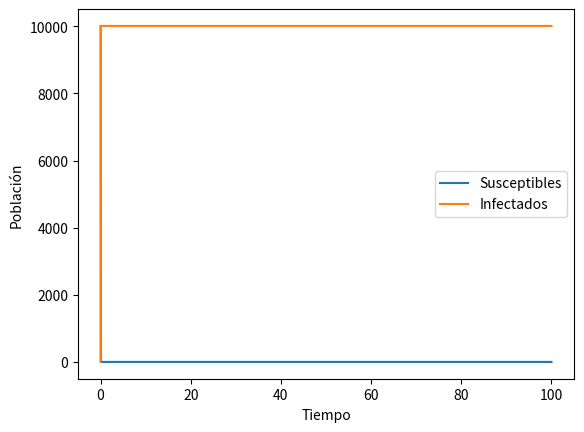

Write Python code to recreate this figure.
# Importar las librerías necesarias
import numpy as np
import matplotlib.pyplot as plt

# Definir los parámetros del modelo
beta = 0.02 # Tasa de infección
gamma = 0.01 # Tasa de recuperación
N = 10000 # Población total
S0 = 10000 # Susceptibles iniciales
I0 = 10 # Infectados iniciales

# Definir el intervalo de tiempo y el paso
t0 = 0 # Tiempo inicial
tf = 100 # Tiempo final
dt = 0.001 # Paso de tiempo
t = np.arange(t0, tf + dt, dt) # Vector de tiempo

# Definir la función del sistema SIS
def sis(S, I):
    dSdt = -beta * S * I + gamma * I # Ecuación para susceptibles
    dIdt = beta * S * I - gamma * I # Ecuación para infectados
    return dSdt, dIdt

# Crear vectores vacíos para guardar los resultados
S = np.zeros(len(t)) # Vector para susceptibles
I = np.zeros(len(t)) # Vector para infectados

# Asignar las condiciones iniciales
S[0] = S0 
I[0] = I0 
# Usar el método de Euler para resolver el sistema numéricamente
for i in range(1, len(t)):
    dSdt, dIdt = sis(S[i-1], I[i-1]) # Calcular las derivadas en el paso anterior
    S[i] = S[i-1] + dt * dSdt # Actualizar el valor de susceptibles en el paso actual
    I[i] = I[i-1] + dt * dIdt # Actualizar el valor de infectados en el paso actual

# Graficar los resultados
plt.plot(t, S, label='Susceptibles')
plt.plot(t, I, label='Infectados')
plt.xlabel('Tiempo')
plt.ylabel('Población')
plt.legend()
plt.show()